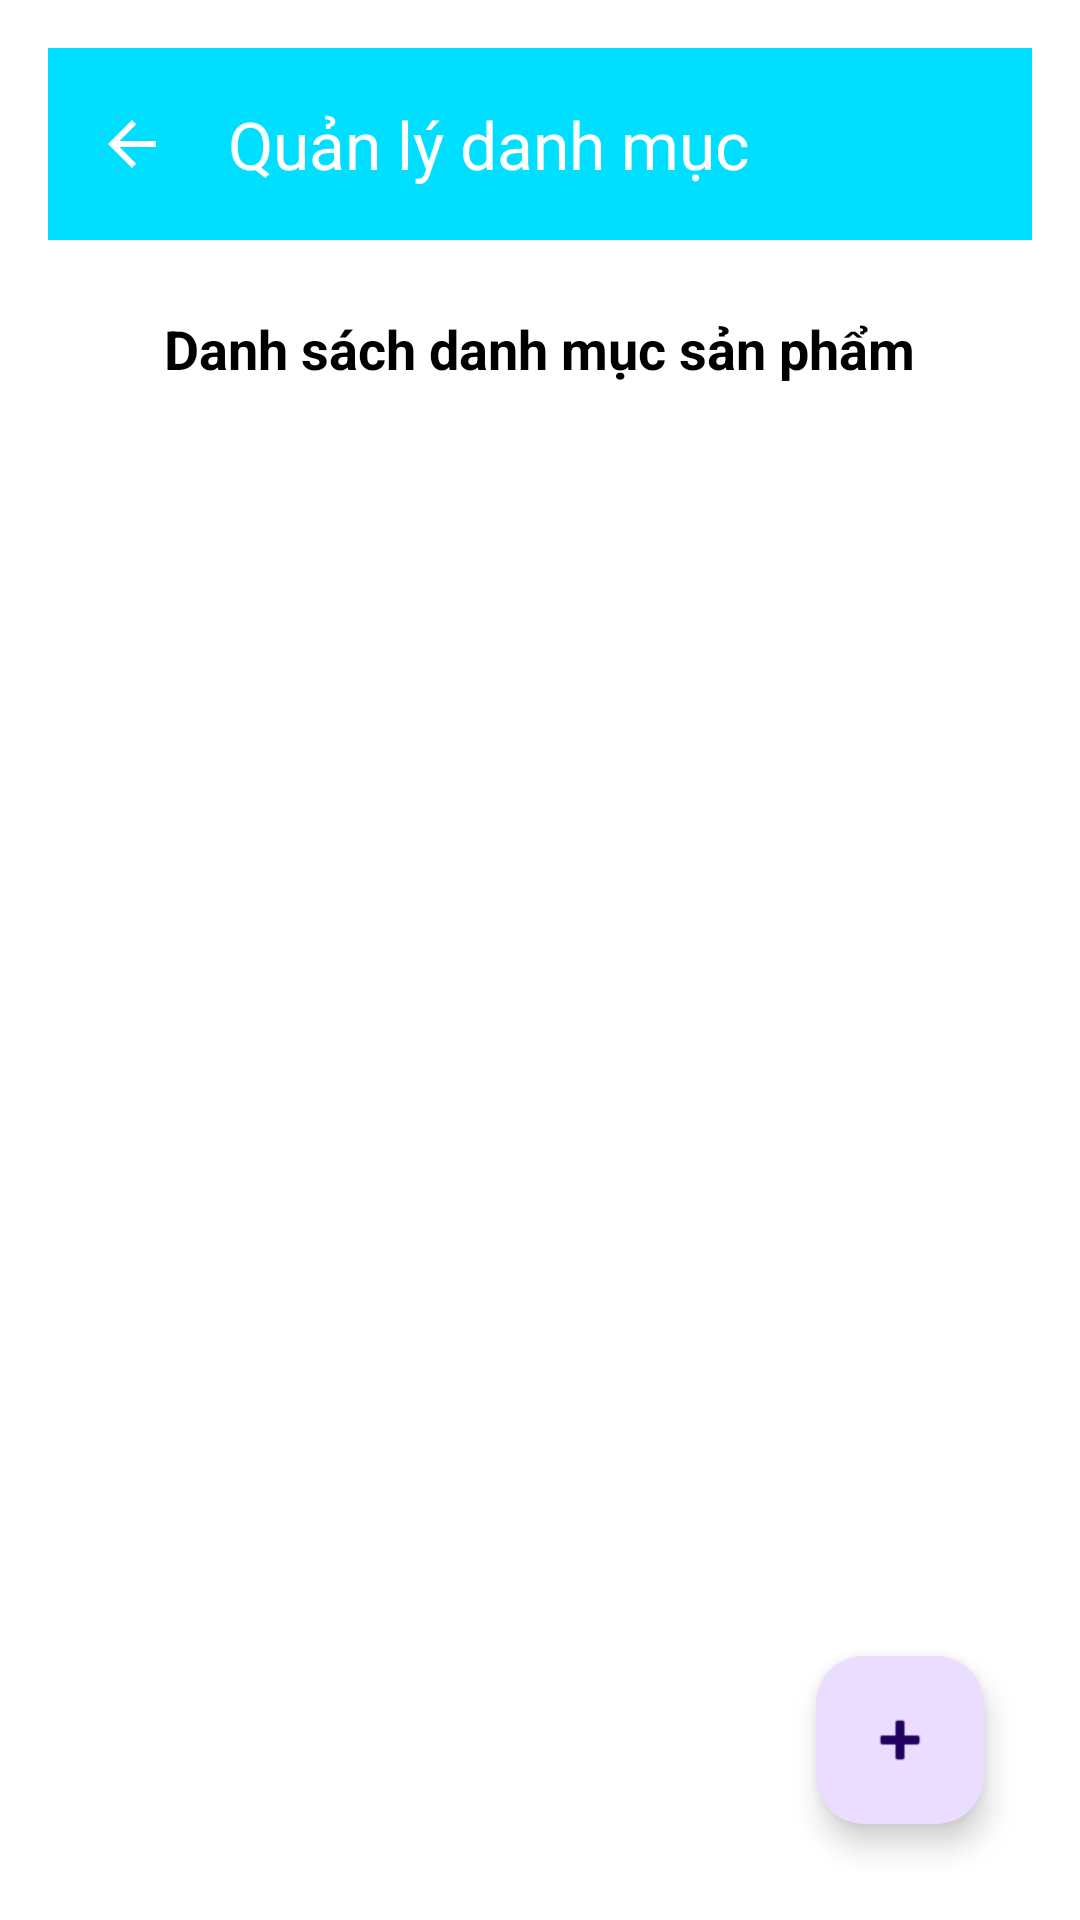

Here is an Android app screen rendered from its layout file. Give the layout XML and the strings, colors and styles it references.
<!-- AndroidManifest.xml: application theme Theme.DuAnMau_Ph41045 -->
<!-- res/layout/activity_quan_ly_danh_muc.xml -->
<?xml version="1.0" encoding="utf-8"?>
<LinearLayout xmlns:android="http://schemas.android.com/apk/res/android"
    xmlns:app="http://schemas.android.com/apk/res-auto"
    xmlns:tools="http://schemas.android.com/tools"
    android:layout_width="match_parent"
    android:layout_height="match_parent"
    android:orientation="vertical"
    android:padding="16dp"
    android:background="@android:color/white">

    
    <androidx.appcompat.widget.Toolbar
        android:id="@+id/toolbar"
        android:layout_width="match_parent"
        android:layout_height="?attr/actionBarSize"
        android:background="#00DFFF"
        android:theme="@style/ThemeOverlay.AppCompat.Dark.ActionBar"
        app:title="Quản lý danh mục"
        app:navigationIcon="?attr/homeAsUpIndicator" />

    
    <TextView
        android:layout_width="wrap_content"
        android:layout_height="wrap_content"
        android:text="Danh sách danh mục sản phẩm"
        android:textSize="18sp"
        android:textStyle="bold"
        android:gravity="center"
        android:layout_gravity="center_horizontal"
        android:padding="12dp"
        android:layout_marginTop="12dp"
        android:layout_marginBottom="8dp"
        android:textColor="@android:color/black"/>

    <RelativeLayout
        android:layout_width="match_parent"
        android:layout_height="match_parent">

        
        <ListView
            android:id="@+id/lvSanPham"
            android:layout_width="match_parent"
            android:layout_height="match_parent"
            android:layout_above="@id/fabThemDanhMuc"
            android:divider="@android:color/darker_gray"
            android:dividerHeight="1dp"
            android:paddingTop="4dp"
            android:paddingBottom="4dp"/>

        
        <com.google.android.material.floatingactionbutton.FloatingActionButton
            android:id="@+id/fabThemDanhMuc"
            android:layout_width="wrap_content"
            android:layout_height="wrap_content"
            android:layout_alignParentEnd="true"
            android:layout_alignParentBottom="true"
            android:layout_margin="16dp"
            android:src="@android:drawable/ic_input_add"
            android:contentDescription="Thêm danh mục" />
    </RelativeLayout>
</LinearLayout>
<!-- resources referenced by this layout -->
<resources>
  <style name="Theme.DuAnMau_Ph41045" parent="Base.Theme.DuAnMau_Ph41045" />
  <style name="Base.Theme.DuAnMau_Ph41045" parent="Theme.Material3.DayNight.NoActionBar">
          
          
      </style>
</resources>
